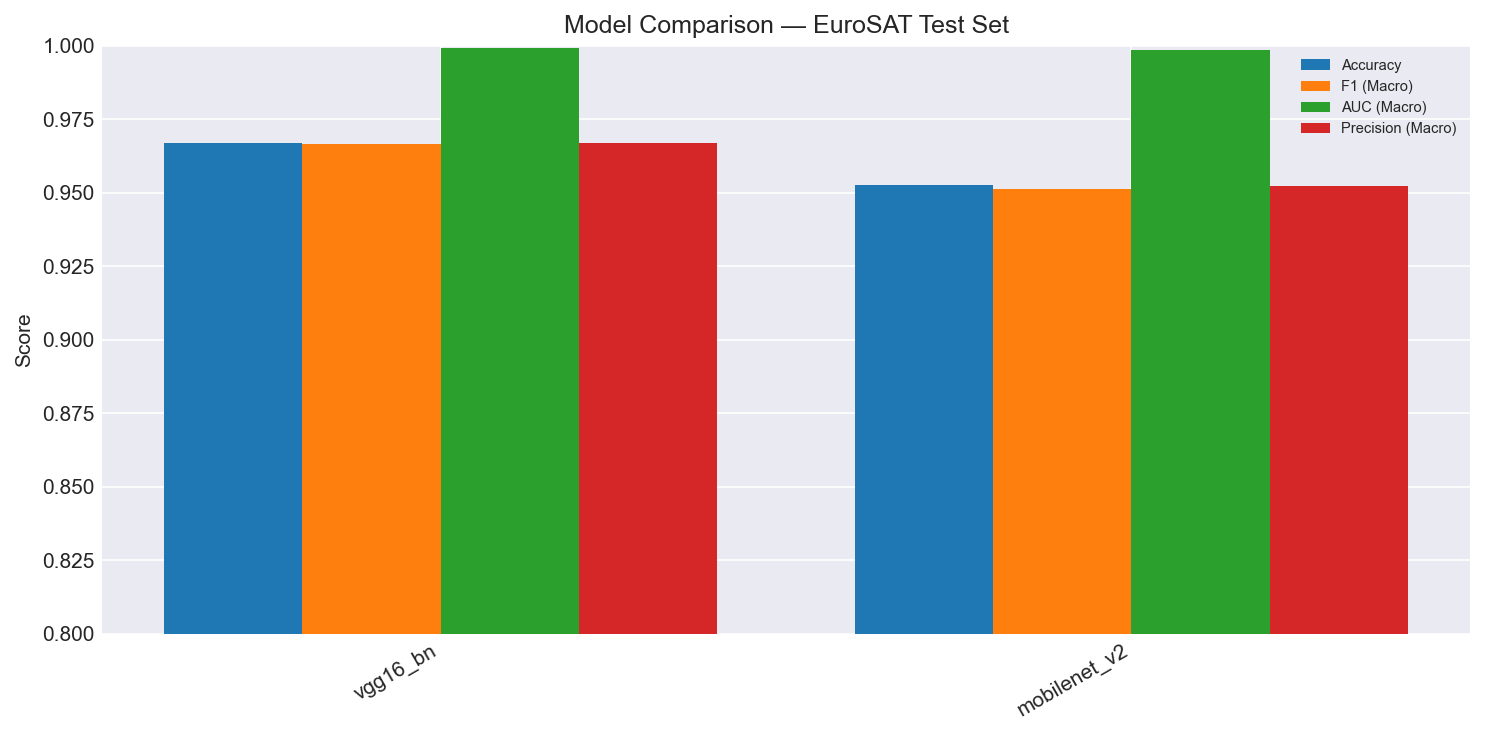

Values plotted in this chart, from the file beside it:
model, accuracy, f1_macro, auc_macro, precision_macro, inference_ms, total_params_M
vgg16_bn, 0.9669, 0.9665, 0.9993, 0.9667, 139.7, 134.3
mobilenet_v2, 0.9526, 0.9511, 0.9986, 0.9523, 27.97, 2.9
